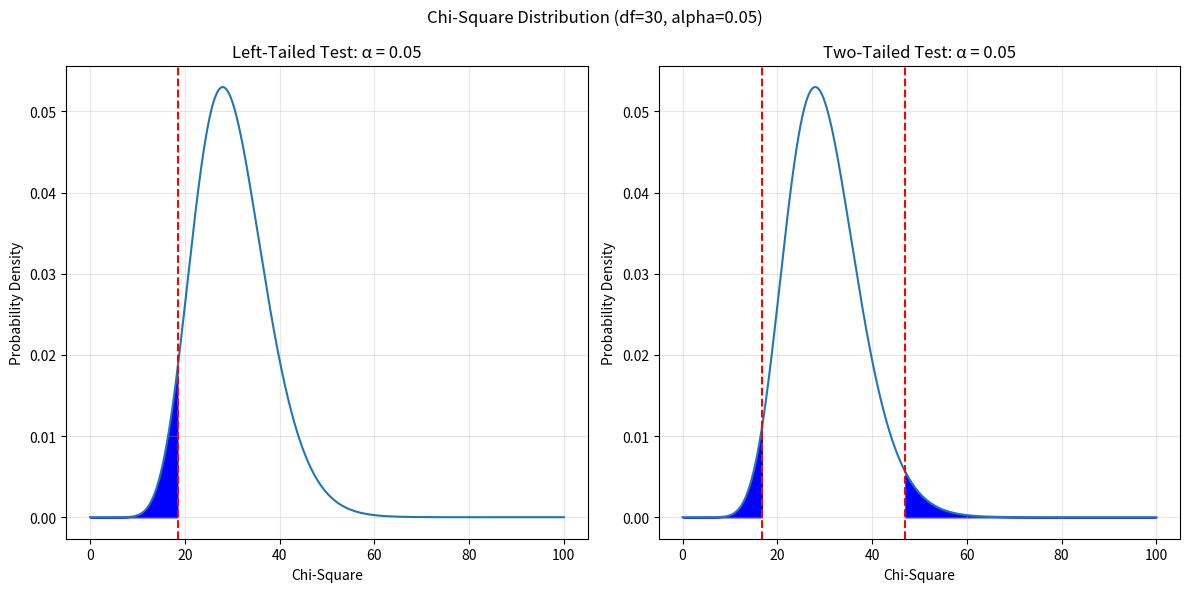

This figure's Python source: (Note: this script raises an exception after producing the figure.)
import os

import numpy as np
from scipy.stats import chi2
import matplotlib.pyplot as plt

n = 31 # sample size
alpha = .05
df = n - 1
X = np.linspace(0,100,1000)
Y = chi2.pdf(X, df=df)

# For one-tailed (right-tailed)
one_tailed_critical = chi2.ppf(alpha, df=df)

# For two-tailed
two_tailed_left_critical = chi2.ppf(alpha / 2, df=df)
two_tailed_right_critical = chi2.ppf(1 - alpha / 2, df=df)

print(f"One-tailed critical value: {one_tailed_critical:.4f}")
print(f"Two-tailed left critical value: {two_tailed_left_critical:.4f}")
print(f"Two-tailed right critical value: {two_tailed_right_critical:.4f}")

fig, axs = plt.subplots(1, 2, figsize=(12, 6))

# Left panel: One-tailed test (left-tailed)
axs[0].plot(X, Y)
axs[0].set_title(f"Left-Tailed Test: α = {alpha}")
axs[0].set_xlabel("Chi-Square")
axs[0].set_ylabel("Probability Density")
axs[0].grid(True, alpha=0.3)
shade_idx = X <= one_tailed_critical
axs[0].fill_between(X[shade_idx], Y[shade_idx], color="blue")
axs[0].axvline(one_tailed_critical, color='red', linestyle='--')

# Right panel: Two-tailed test
axs[1].plot(X, Y)
axs[1].set_title(f"Two-Tailed Test: α = {alpha}")
axs[1].set_xlabel("Chi-Square")
axs[1].set_ylabel("Probability Density")
axs[1].grid(True, alpha=0.3)
shade_left_idx = X <= two_tailed_left_critical
shade_right_idx = X >= two_tailed_right_critical
axs[1].fill_between(X[shade_left_idx], Y[shade_left_idx], color="blue")
axs[1].fill_between(X[shade_right_idx], Y[shade_right_idx], color="blue")
axs[1].axvline(two_tailed_left_critical, color='red', linestyle='--')
axs[1].axvline(two_tailed_right_critical, color='red', linestyle='--')

fig.suptitle(f"Chi-Square Distribution (df={df}, alpha={alpha})")
plt.tight_layout()

plt.savefig(f"assets/{os.path.basename(__file__).replace('.py', '.svg')}", transparent=True)
plt.savefig(f"assets/{os.path.basename(__file__).replace('.py', '.png')}", transparent=True)

plt.show()